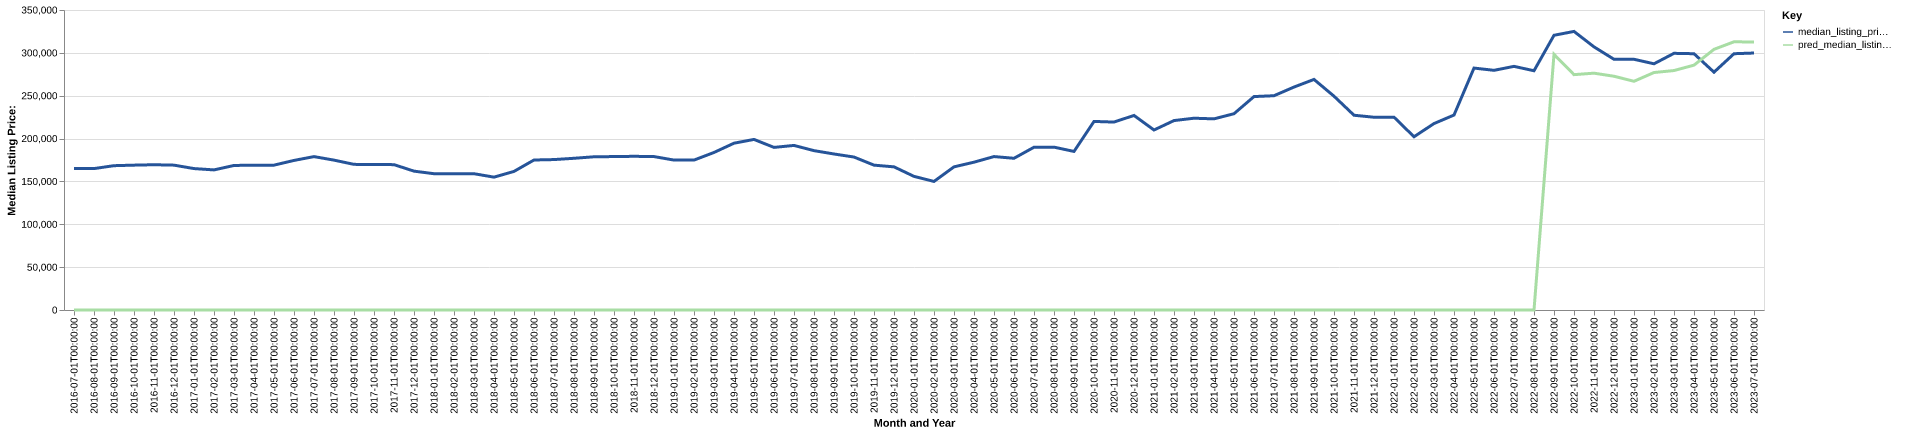

The data file committed next to this chart (first rows):
date, time_idx, median_listing_price, thirty_year_interest_rate_five, month, county_name, active_listing_count, median_days_on_market, pred_median_listing_price, month_year
2016-07-01, 0, 165000, 3.72, 7, delaware, ny, 832.0, 94.0, 0, Jul-2016
2016-08-01, 1, 165000, 3.73, 8, delaware, ny, 839.0, 101.0, 0, Aug-2016
2016-09-01, 2, 168375, 3.66, 9, delaware, ny, 857.0, 113.0, 0, Sep-2016
2016-10-01, 3, 169000, 3.64, 10, delaware, ny, 840.0, 121.0, 0, Oct-2016
2016-11-01, 4, 169475, 3.66, 11, delaware, ny, 756.0, 134.0, 0, Nov-2016
2016-12-01, 5, 169000, 3.48, 12, delaware, ny, 693.0, 144.0, 0, Dec-2016
2017-01-01, 6, 165000, 3.45, 1, delaware, ny, 631.0, 149.0, 0, Jan-2017
2017-02-01, 7, 163450, 3.5, 2, delaware, ny, 612.0, 164.0, 0, Feb-2017
2017-03-01, 8, 168625, 3.52, 3, delaware, ny, 588.0, 172.0, 0, Mar-2017
2017-04-01, 9, 169000, 4.03, 4, delaware, ny, 589.0, 150.0, 0, Apr-2017
2017-05-01, 10, 169000, 4.32, 5, delaware, ny, 656.0, 97.0, 0, May-2017
2017-06-01, 11, 174500, 4.2, 6, delaware, ny, 705.0, 73.0, 0, Jun-2017
2017-07-01, 12, 178950, 4.19, 7, delaware, ny, 745.0, 77.0, 0, Jul-2017
2017-08-01, 13, 174850, 4.3, 8, delaware, ny, 782.0, 90.0, 0, Aug-2017
2017-09-01, 14, 169900, 4.1, 9, delaware, ny, 770.0, 102.0, 0, Sep-2017
2017-10-01, 15, 169800, 4.05, 10, delaware, ny, 757.0, 113.0, 0, Oct-2017
2017-11-01, 16, 169575, 3.94, 11, delaware, ny, 730.0, 125.0, 0, Nov-2017
2017-12-01, 17, 162000, 4.03, 12, delaware, ny, 673.0, 141.0, 0, Dec-2017
2018-01-01, 18, 159000, 3.93, 1, delaware, ny, 608.0, 151.0, 0, Jan-2018
2018-02-01, 19, 159000, 3.83, 2, delaware, ny, 595.0, 160.0, 0, Feb-2018
2018-03-01, 20, 159000, 3.94, 3, delaware, ny, 594.0, 169.0, 0, Mar-2018
2018-04-01, 21, 155000, 3.95, 4, delaware, ny, 597.0, 162.0, 0, Apr-2018
2018-05-01, 22, 161675, 3.99, 5, delaware, ny, 586.0, 122.0, 0, May-2018
2018-06-01, 23, 175000, 4.15, 6, delaware, ny, 641.0, 81.0, 0, Jun-2018
2018-07-01, 24, 175500, 4.4, 7, delaware, ny, 666.0, 72.0, 0, Jul-2018
2018-08-01, 25, 177000, 4.46, 8, delaware, ny, 675.0, 82.0, 0, Aug-2018
2018-09-01, 26, 178750, 4.58, 9, delaware, ny, 673.0, 96.0, 0, Sep-2018
2018-10-01, 27, 179000, 4.66, 10, delaware, ny, 644.0, 108.0, 0, Oct-2018
2018-11-01, 28, 179300, 4.62, 11, delaware, ny, 620.0, 119.0, 0, Nov-2018
2018-12-01, 29, 179000, 4.54, 12, delaware, ny, 575.0, 136.0, 0, Dec-2018
2019-01-01, 30, 174900, 4.6, 1, delaware, ny, 531.0, 141.0, 0, Jan-2019
2019-02-01, 31, 174900, 4.72, 2, delaware, ny, 520.0, 140.0, 0, Feb-2019
2019-03-01, 32, 183786, 4.9, 3, delaware, ny, 522.0, 139.0, 0, Mar-2019
2019-04-01, 33, 194600, 4.94, 4, delaware, ny, 539.0, 137.0, 0, Apr-2019
2019-05-01, 34, 199000, 4.75, 5, delaware, ny, 560.0, 113.0, 0, May-2019
2019-06-01, 35, 189700, 4.51, 6, delaware, ny, 620.0, 80.0, 0, Jun-2019
2019-07-01, 36, 192000, 4.41, 7, delaware, ny, 628.0, 82.0, 0, Jul-2019
2019-08-01, 37, 185909, 4.41, 8, delaware, ny, 621.0, 91.0, 0, Aug-2019
2019-09-01, 38, 182023, 4.2, 9, delaware, ny, 610.0, 105.0, 0, Sep-2019
2019-10-01, 39, 178450, 4.14, 10, delaware, ny, 605.0, 115.0, 0, Oct-2019
2019-11-01, 40, 169000, 3.84, 11, delaware, ny, 567.0, 115.0, 0, Nov-2019
2019-12-01, 41, 167000, 3.81, 12, delaware, ny, 510.0, 136.0, 0, Dec-2019
2020-01-01, 42, 155900, 3.75, 1, delaware, ny, 458.0, 143.0, 0, Jan-2020
2020-02-01, 43, 150000, 3.73, 2, delaware, ny, 444.0, 153.0, 0, Feb-2020
2020-03-01, 44, 167000, 3.78, 3, delaware, ny, 444.0, 148.0, 0, Mar-2020
2020-04-01, 45, 172450, 3.75, 4, delaware, ny, 436.0, 152.0, 0, Apr-2020
2020-05-01, 46, 179000, 3.74, 5, delaware, ny, 408.0, 148.0, 0, May-2020
2020-06-01, 47, 177000, 3.72, 6, delaware, ny, 393.0, 112.0, 0, Jun-2020
2020-07-01, 48, 189900, 3.49, 7, delaware, ny, 391.0, 61.0, 0, Jul-2020
2020-08-01, 49, 190000, 3.65, 8, delaware, ny, 385.0, 58.0, 0, Aug-2020
2020-09-01, 50, 185000, 3.33, 9, delaware, ny, 382.0, 67.0, 0, Sep-2020
2020-10-01, 51, 220000, 3.28, 10, delaware, ny, 365.0, 82.0, 0, Oct-2020
2020-11-01, 52, 219250, 3.21, 11, delaware, ny, 332.0, 98.0, 0, Nov-2020
2020-12-01, 53, 227000, 3.07, 12, delaware, ny, 291.0, 116.0, 0, Dec-2020
2021-01-01, 54, 210000, 2.99, 1, delaware, ny, 252.0, 125.0, 0, Jan-2021
2021-02-01, 55, 221000, 2.93, 2, delaware, ny, 231.0, 140.0, 0, Feb-2021
2021-03-01, 56, 223750, 2.88, 3, delaware, ny, 215.0, 135.0, 0, Mar-2021
2021-04-01, 57, 223000, 2.84, 4, delaware, ny, 218.0, 107.0, 0, Apr-2021
2021-05-01, 58, 229000, 2.71, 5, delaware, ny, 234.0, 82.0, 0, May-2021
2021-06-01, 59, 249000, 2.79, 6, delaware, ny, 273.0, 55.0, 0, Jun-2021
... 25 more rows
